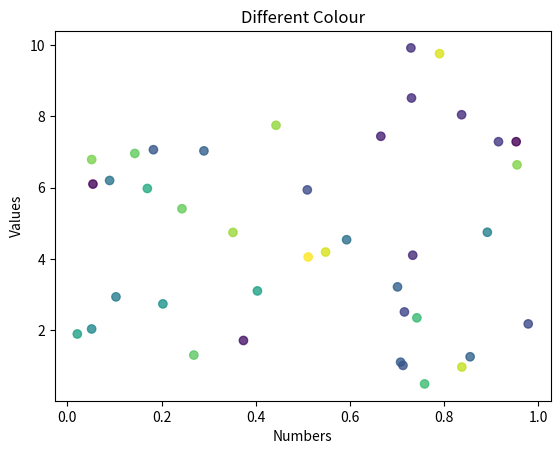
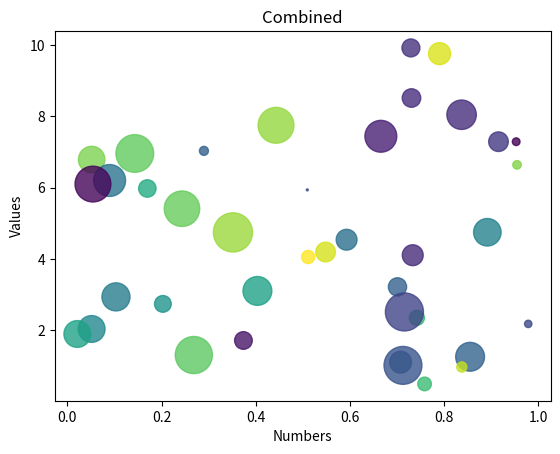

Source code (Python) for these figures, in order:
import numpy as np
import matplotlib.pyplot as plt

N = 40
x = np.random.rand(N)
y = np.random.rand(N) * 10

# random colour for points, vector of length N
colors = np.random.rand(N)
print(f"colors={colors}")

# area of the circle, vectoe of length N
area = (30 * np.random.rand(N)) ** 2
# 0 to 15 point radii

## a normal scatter plot with default features
# plt.scatter(x, y, alpha=0.8)
# plt.xlabel('Numbers')
# plt.ylabel('Values')
# plt.title('Normal Scatter Plot')
# plt.show()
#
## a scater plot with different size
# plt.figure()
# plt.scatter(x, y, s=area, alpha=0.8)
# plt.xlabel('Numbers')
# plt.ylabel('Values')
# plt.title('Different Size')
# plt.show()
#
# a scatter plot with different collour
plt.figure()
plt.scatter(x, y, c=colors, alpha=0.8)
plt.xlabel("Numbers")
plt.ylabel("Values")
plt.title("Different Colour")
plt.show()

# A combined Scatter Plot
plt.figure()
plt.scatter(x, y, s=area, c=colors, alpha=0.8)
plt.xlabel("Numbers")
plt.ylabel("Values")
plt.title("Combined")
plt.show()
